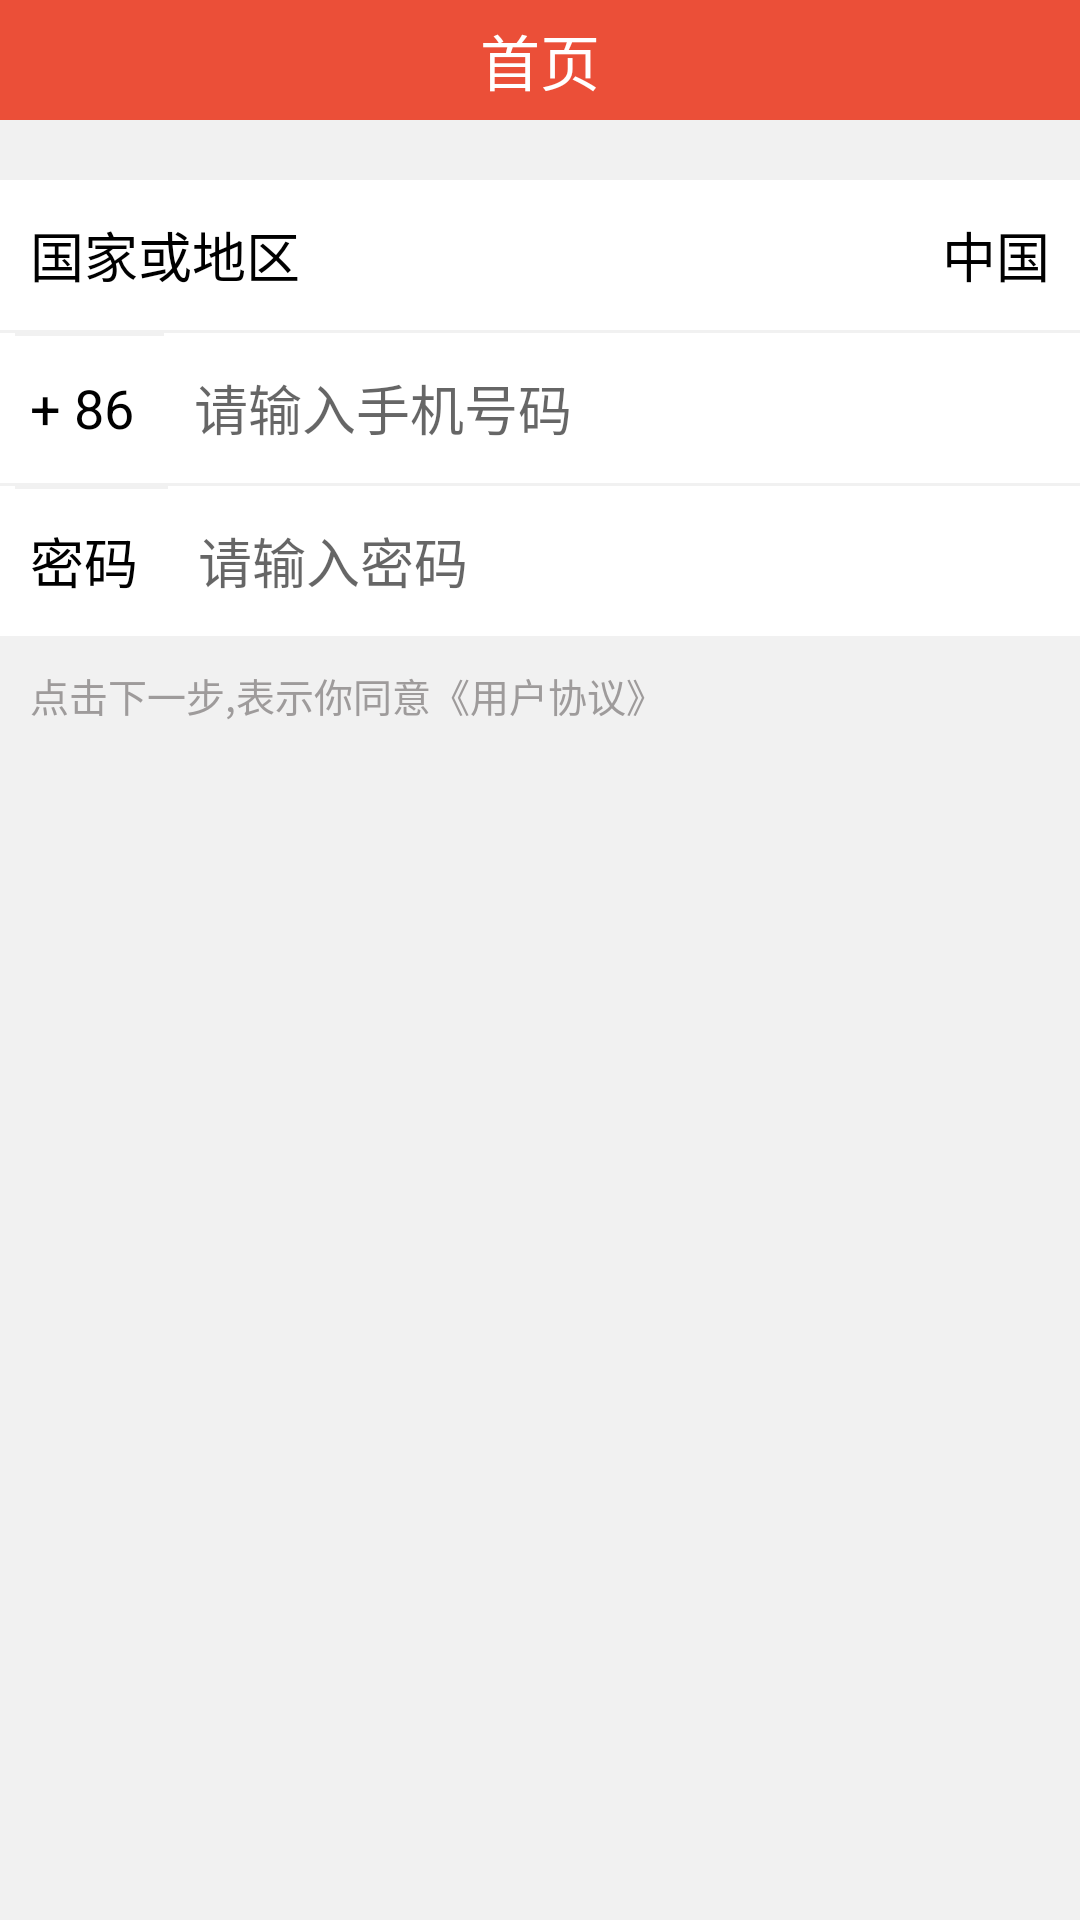

Layout XML and referenced resources for this Android screen:
<!-- AndroidManifest.xml: application theme AppTheme -->
<!-- res/layout/fragment_register_1.xml -->
<?xml version="1.0" encoding="utf-8"?>
<LinearLayout xmlns:android="http://schemas.android.com/apk/res/android"
    android:layout_width="match_parent"
    android:layout_height="match_parent"
    android:background="#F1F1F1"
    android:orientation="vertical">

    <include layout="@layout/top" />


    <RelativeLayout
        android:layout_width="match_parent"
        android:layout_height="50dp"
        android:layout_marginTop="20dp"
        android:background="@android:color/white">

        <TextView
            android:layout_width="wrap_content"
            android:layout_height="50dp"
            android:background="@android:color/white"
            android:gravity="center"
            android:padding="10dp"
            android:text="国家或地区"
            android:textColor="@color/black"
            android:textSize="18sp" />

        <TextView
            android:id="@+id/login_address_tv"
            android:layout_width="wrap_content"
            android:layout_height="50dp"
            android:layout_alignParentRight="true"
            android:background="@android:color/white"
            android:gravity="center"
            android:padding="10dp"
            android:text="中国"
            android:textColor="@color/black"
            android:textSize="18sp" />
    </RelativeLayout>

    <View
        style="@style/line_vertical"
        android:layout_marginLeft="5dp"
        android:layout_marginRight="5dp" />

    <RelativeLayout
        android:layout_width="match_parent"
        android:layout_height="wrap_content"
        android:background="@android:color/white">

        <TextView
            android:id="@+id/phone_number_head"
            android:layout_width="wrap_content"
            android:layout_height="50dp"
            android:background="@android:color/white"
            android:gravity="center"
            android:padding="10dp"
            android:text="+ 86"
            android:textColor="@color/black"
            android:textSize="18sp" />
        <View
            style="@style/line_vertical"
            android:layout_marginLeft="5dp"
            android:layout_marginRight="5dp" />

        <EditText
            android:layout_toRightOf="@id/phone_number_head"
            android:layout_width="match_parent"
            android:layout_height="50dp"
            android:background="@android:color/white"
            android:hint="请输入手机号码"
            android:maxLines="1"
            android:padding="10dp"
            android:singleLine="true"
            android:textColor="@color/black"
            android:textSize="18sp" />
    </RelativeLayout>


    <View
        style="@style/line_vertical"
        android:layout_marginLeft="5dp"
        android:layout_marginRight="5dp" />


    <RelativeLayout
        android:layout_width="match_parent"
        android:layout_height="wrap_content"
        android:background="@android:color/white">

        <TextView
            android:id="@+id/password_head"
            android:layout_width="wrap_content"
            android:layout_height="50dp"
            android:background="@android:color/white"
            android:gravity="center"
            android:padding="10dp"
            android:text="密码"
            android:textColor="@color/black"
            android:textSize="18sp" />
        <View
            style="@style/line_vertical"
            android:layout_marginLeft="5dp"
            android:layout_marginRight="5dp" />

        <EditText
            android:layout_toRightOf="@id/password_head"
            android:layout_width="match_parent"
            android:layout_height="50dp"
            android:background="@android:color/white"
            android:hint="请输入密码"
            android:maxLines="1"
            android:padding="10dp"
            android:singleLine="true"
            android:textColor="@color/black"
            android:textSize="18sp" />
    </RelativeLayout>
    <TextView
        android:layout_width="wrap_content"
        android:layout_height="wrap_content"
        android:textSize="13sp"
        android:textColor="#9e9b9b"
        android:layout_marginTop="10dp"
        android:layout_marginLeft="10dp"
        android:text="点击下一步,表示你同意《用户协议》"/>


</LinearLayout>
<!-- res/layout/top.xml (included above) -->
<?xml version="1.0" encoding="utf-8"?>
<RelativeLayout xmlns:android="http://schemas.android.com/apk/res/android"
    android:layout_width="match_parent"
    android:layout_height="40dp"
    android:background="#EB4F38">

    <LinearLayout
        android:layout_width="wrap_content"
        android:layout_height="match_parent"
        android:background="?android:attr/selectableItemBackground"
        android:clickable="true"
        android:visibility="gone"
        android:orientation="horizontal">

        <ImageView
            android:id="@+id/back_img_left"
            android:layout_width="wrap_content"
            android:layout_height="wrap_content"
            android:layout_alignParentLeft="true"
            android:layout_centerVertical="true"
            android:background="?android:attr/selectableItemBackground"
            android:clickable="true"
            android:src="@mipmap/back_icon" />

        <TextView
            android:id="@+id/top_title_left"
            android:layout_width="wrap_content"
            android:layout_height="match_parent"
            android:layout_centerVertical="true"
            android:layout_toRightOf="@id/back_img_left"
            android:gravity="center"
            android:text="首页"
            android:textColor="#FFFFFF"
            android:textSize="18sp" />
    </LinearLayout>


    <TextView
        android:id="@+id/top_title"
        android:layout_width="wrap_content"
        android:layout_height="wrap_content"
        android:layout_centerInParent="true"
        android:text="首页"
        android:textColor="#FFFFFF"
        android:textSize="20sp" />

    <TextView
        android:visibility="gone"
        android:id="@+id/top_title_right"
        android:layout_width="wrap_content"
        android:layout_height="match_parent"
        android:layout_alignParentRight="true"
        android:layout_centerVertical="true"
        android:background="?android:attr/selectableItemBackground"
        android:clickable="true"
        android:gravity="center"
        android:paddingLeft="10dp"
        android:paddingRight="10dp"
        android:text="首页"
        android:textColor="#FFFFFF"
        android:textSize="16sp" />

    <ImageView
        android:id="@+id/set_img_right"
        android:layout_width="wrap_content"
        android:layout_height="wrap_content"
        android:layout_alignParentRight="true"
        android:layout_centerVertical="true"
        android:background="?android:attr/selectableItemBackground"
        android:clickable="true"
        android:src="@mipmap/back_icon"
        android:visibility="gone" />


</RelativeLayout>
<!-- resources referenced by this layout -->
<resources>
  <color name="black">#000</color>
  <style name="line_vertical" parent="line">
  
          <item name="android:layout_width">match_parent</item>
          <item name="android:layout_height">1dp</item>
      </style>
  <style name="AppTheme" parent="Theme.AppCompat.Light.DarkActionBar">
          
          <item name="colorPrimary">@color/colorPrimary</item>
          <item name="colorPrimaryDark">@color/colorPrimaryDark</item>
          <item name="colorAccent">@color/colorAccent</item>
      </style>
  <style name="line">
          <item name="android:background">@color/bg_color</item>
      </style>
  <color name="colorPrimary">#3F51B5</color>
  <color name="colorPrimaryDark">#303F9F</color>
  <color name="colorAccent">#FF4081</color>
  <color name="bg_color">#f1f1f1</color>
</resources>
